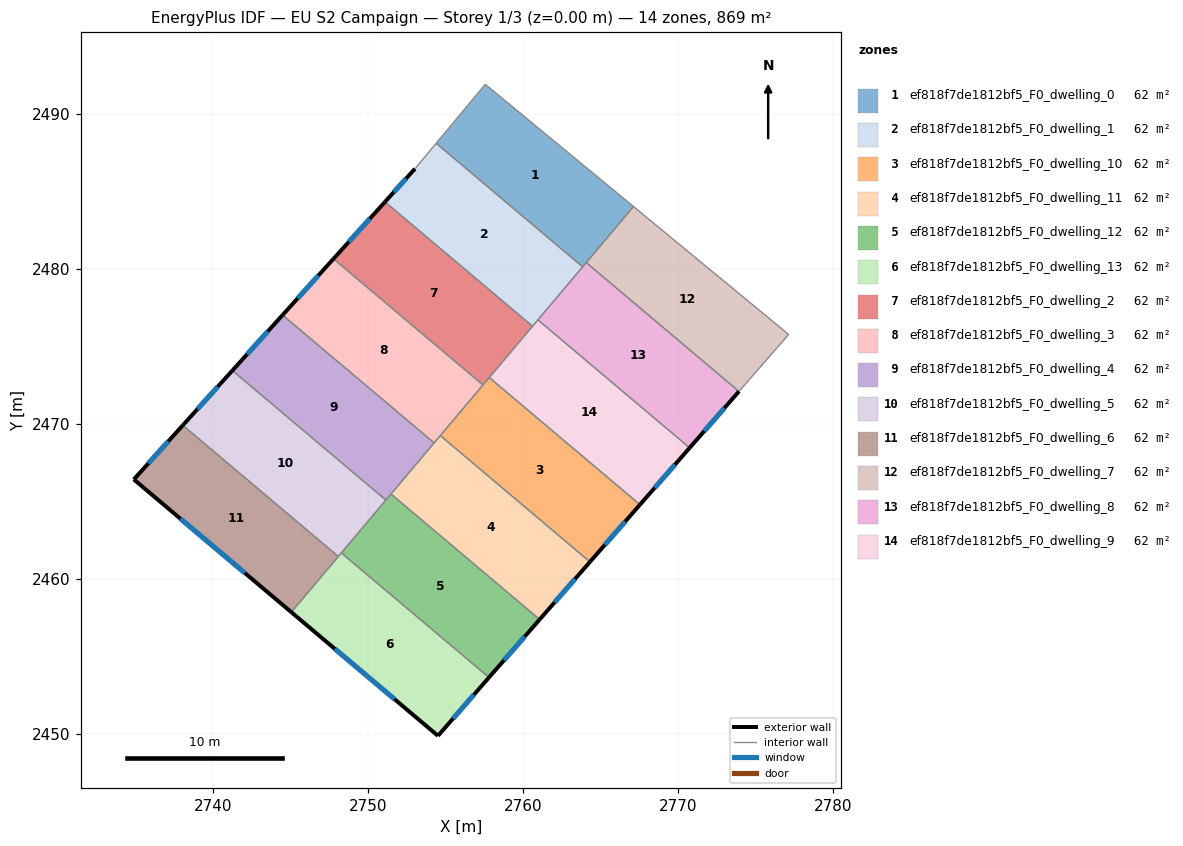
=== STOREY PLAN SPEC (per zone: floor XY polygon, exterior-wall plan segments, windows/doors) ===
zone 1: ef818f7de1812bf5_F0_dwelling_0  (62.1 m²)
  floor: (2767.14, 2484.01) (2763.86, 2480.12) (2754.41, 2488.09) (2757.58, 2491.89)
  interior walls: 5
zone 2: ef818f7de1812bf5_F0_dwelling_1  (62.1 m²)
  floor: (2763.86, 2480.12) (2760.63, 2476.29) (2751.11, 2484.31) (2753.04, 2486.44) (2754.41, 2488.09)
  exterior wall: (2753.04, 2486.44) – (2751.11, 2484.31)  [2.9 m]
    window: (2752.47, 2485.81) – (2751.69, 2484.94)  [1.4 m²]
  interior walls: 5
zone 3: ef818f7de1812bf5_F0_dwelling_10  (62.1 m²)
  floor: (2767.56, 2464.78) (2764.33, 2461.09) (2754.68, 2469.24) (2757.84, 2472.98)
  exterior wall: (2764.33, 2461.09) – (2767.56, 2464.78)  [4.9 m]
    window: (2765.29, 2462.18) – (2766.60, 2463.69)  [2.4 m²]
  interior walls: 4
zone 4: ef818f7de1812bf5_F0_dwelling_11  (62.1 m²)
  floor: (2764.33, 2461.09) (2761.09, 2457.38) (2751.50, 2465.47) (2754.68, 2469.24)
  exterior wall: (2761.09, 2457.38) – (2764.33, 2461.09)  [4.9 m]
    window: (2762.05, 2458.48) – (2763.37, 2459.99)  [2.5 m²]
  interior walls: 4
zone 5: ef818f7de1812bf5_F0_dwelling_12  (62.1 m²)
  floor: (2761.09, 2457.38) (2757.82, 2453.64) (2748.30, 2461.67) (2751.50, 2465.47)
  exterior wall: (2757.82, 2453.64) – (2761.09, 2457.38)  [5.0 m]
    window: (2758.79, 2454.75) – (2760.12, 2456.27)  [2.5 m²]
  interior walls: 4
zone 6: ef818f7de1812bf5_F0_dwelling_13  (62.1 m²)
  floor: (2757.82, 2453.64) (2754.53, 2449.87) (2745.07, 2457.85) (2748.30, 2461.67)
  exterior wall: (2754.53, 2449.87) – (2757.82, 2453.64)  [5.0 m]
    window: (2755.51, 2450.99) – (2756.85, 2452.52)  [2.5 m²]
  exterior wall: (2745.07, 2457.85) – (2754.53, 2449.87)  [12.4 m]
    window: (2747.87, 2455.49) – (2751.73, 2452.24)  [6.2 m²]
  interior walls: 3
zone 7: ef818f7de1812bf5_F0_dwelling_2  (62.1 m²)
  floor: (2760.63, 2476.29) (2757.43, 2472.50) (2747.79, 2480.64) (2751.11, 2484.31)
  exterior wall: (2751.11, 2484.31) – (2747.79, 2480.64)  [5.0 m]
    window: (2750.13, 2483.22) – (2748.77, 2481.73)  [2.5 m²]
  interior walls: 4
zone 8: ef818f7de1812bf5_F0_dwelling_3  (62.1 m²)
  floor: (2757.43, 2472.50) (2754.28, 2468.76) (2744.51, 2477.01) (2747.79, 2480.64)
  exterior wall: (2747.79, 2480.64) – (2744.51, 2477.01)  [4.9 m]
    window: (2746.82, 2479.56) – (2745.48, 2478.08)  [2.4 m²]
  interior walls: 4
zone 9: ef818f7de1812bf5_F0_dwelling_4  (62.1 m²)
  floor: (2754.28, 2468.76) (2751.17, 2465.08) (2741.27, 2473.43) (2744.51, 2477.01)
  exterior wall: (2744.51, 2477.01) – (2741.27, 2473.43)  [4.8 m]
    window: (2743.55, 2475.95) – (2742.23, 2474.49)  [2.4 m²]
  interior walls: 4
zone 10: ef818f7de1812bf5_F0_dwelling_5  (62.1 m²)
  floor: (2751.17, 2465.08) (2748.10, 2461.44) (2738.07, 2469.90) (2741.27, 2473.43)
  exterior wall: (2741.27, 2473.43) – (2738.07, 2469.90)  [4.8 m]
    window: (2740.32, 2472.39) – (2739.02, 2470.95)  [2.4 m²]
  interior walls: 4
zone 11: ef818f7de1812bf5_F0_dwelling_6  (62.1 m²)
  floor: (2748.10, 2461.44) (2745.07, 2457.85) (2734.91, 2466.41) (2738.07, 2469.90)
  exterior wall: (2734.91, 2466.41) – (2745.07, 2457.85)  [13.3 m]
    window: (2737.92, 2463.87) – (2742.06, 2460.38)  [6.6 m²]
  exterior wall: (2738.07, 2469.90) – (2734.91, 2466.41)  [4.7 m]
    window: (2737.14, 2468.87) – (2735.85, 2467.44)  [2.3 m²]
  interior walls: 2
zone 12: ef818f7de1812bf5_F0_dwelling_7  (62.1 m²)
  floor: (2777.15, 2475.76) (2773.94, 2472.09) (2764.09, 2480.39) (2767.14, 2484.01)
  interior walls: 4
zone 13: ef818f7de1812bf5_F0_dwelling_8  (62.1 m²)
  floor: (2773.94, 2472.09) (2770.76, 2468.45) (2760.98, 2476.70) (2764.09, 2480.39)
  exterior wall: (2770.76, 2468.45) – (2773.94, 2472.09)  [4.8 m]
    window: (2771.70, 2469.52) – (2773.00, 2471.01)  [2.4 m²]
  interior walls: 4
zone 14: ef818f7de1812bf5_F0_dwelling_9  (62.1 m²)
  floor: (2770.76, 2468.45) (2767.56, 2464.78) (2757.84, 2472.98) (2760.98, 2476.70)
  exterior wall: (2767.56, 2464.78) – (2770.76, 2468.45)  [4.9 m]
    window: (2768.51, 2465.87) – (2769.81, 2467.36)  [2.4 m²]
  interior walls: 4

=== DERIVED (storey summary) ===
Building: EU S2 Campaign
Storey: 1 of 3  (floor level z = 0.00 m)
Storey gross floor area: 869.2 m²
Zones on this storey: 14
  - ef818f7de1812bf5_F0_dwelling_0: floor 62.1 m²
  - ef818f7de1812bf5_F0_dwelling_1: floor 62.1 m²; exterior wall 2.9 m (8.6 m²); 1 window(s) 1.4 m²; WWR 16.6%
  - ef818f7de1812bf5_F0_dwelling_10: floor 62.1 m²; exterior wall 4.9 m (14.7 m²); 1 window(s) 2.4 m²; WWR 16.6%
  - ef818f7de1812bf5_F0_dwelling_11: floor 62.1 m²; exterior wall 4.9 m (14.8 m²); 1 window(s) 2.5 m²; WWR 16.6%
  - ef818f7de1812bf5_F0_dwelling_12: floor 62.1 m²; exterior wall 5.0 m (14.9 m²); 1 window(s) 2.5 m²; WWR 16.6%
  - ef818f7de1812bf5_F0_dwelling_13: floor 62.1 m²; exterior wall 17.4 m (52.1 m²); 2 window(s) 8.7 m²; WWR 16.6%
  - ef818f7de1812bf5_F0_dwelling_2: floor 62.1 m²; exterior wall 5.0 m (14.9 m²); 1 window(s) 2.5 m²; WWR 16.6%
  - ef818f7de1812bf5_F0_dwelling_3: floor 62.1 m²; exterior wall 4.9 m (14.7 m²); 1 window(s) 2.4 m²; WWR 16.6%
  - ef818f7de1812bf5_F0_dwelling_4: floor 62.1 m²; exterior wall 4.8 m (14.5 m²); 1 window(s) 2.4 m²; WWR 16.6%
  - ef818f7de1812bf5_F0_dwelling_5: floor 62.1 m²; exterior wall 4.8 m (14.3 m²); 1 window(s) 2.4 m²; WWR 16.6%
  - ef818f7de1812bf5_F0_dwelling_6: floor 62.1 m²; exterior wall 18.0 m (54.0 m²); 2 window(s) 9.0 m²; WWR 16.6%
  - ef818f7de1812bf5_F0_dwelling_7: floor 62.1 m²
  - ef818f7de1812bf5_F0_dwelling_8: floor 62.1 m²; exterior wall 4.8 m (14.5 m²); 1 window(s) 2.4 m²; WWR 16.6%
  - ef818f7de1812bf5_F0_dwelling_9: floor 62.1 m²; exterior wall 4.9 m (14.6 m²); 1 window(s) 2.4 m²; WWR 16.6%
Zone adjacency (shared interzone walls):
  - ef818f7de1812bf5_F0_dwelling_0 ↔ ef818f7de1812bf5_F0_dwelling_1
  - ef818f7de1812bf5_F0_dwelling_0 ↔ ef818f7de1812bf5_F0_dwelling_8
  - ef818f7de1812bf5_F0_dwelling_1 ↔ ef818f7de1812bf5_F0_dwelling_2
  - ef818f7de1812bf5_F0_dwelling_1 ↔ ef818f7de1812bf5_F0_dwelling_8
  - ef818f7de1812bf5_F0_dwelling_1 ↔ ef818f7de1812bf5_F0_dwelling_9
  - ef818f7de1812bf5_F0_dwelling_10 ↔ ef818f7de1812bf5_F0_dwelling_11
  - ef818f7de1812bf5_F0_dwelling_10 ↔ ef818f7de1812bf5_F0_dwelling_2
  - ef818f7de1812bf5_F0_dwelling_10 ↔ ef818f7de1812bf5_F0_dwelling_3
  - ef818f7de1812bf5_F0_dwelling_10 ↔ ef818f7de1812bf5_F0_dwelling_9
  - ef818f7de1812bf5_F0_dwelling_11 ↔ ef818f7de1812bf5_F0_dwelling_12
  - ef818f7de1812bf5_F0_dwelling_11 ↔ ef818f7de1812bf5_F0_dwelling_3
  - ef818f7de1812bf5_F0_dwelling_11 ↔ ef818f7de1812bf5_F0_dwelling_4
  - ef818f7de1812bf5_F0_dwelling_12 ↔ ef818f7de1812bf5_F0_dwelling_13
  - ef818f7de1812bf5_F0_dwelling_12 ↔ ef818f7de1812bf5_F0_dwelling_4
  - ef818f7de1812bf5_F0_dwelling_12 ↔ ef818f7de1812bf5_F0_dwelling_5
  - ef818f7de1812bf5_F0_dwelling_13 ↔ ef818f7de1812bf5_F0_dwelling_5
  - ef818f7de1812bf5_F0_dwelling_13 ↔ ef818f7de1812bf5_F0_dwelling_6
  - ef818f7de1812bf5_F0_dwelling_2 ↔ ef818f7de1812bf5_F0_dwelling_3
  - ef818f7de1812bf5_F0_dwelling_2 ↔ ef818f7de1812bf5_F0_dwelling_9
  - ef818f7de1812bf5_F0_dwelling_3 ↔ ef818f7de1812bf5_F0_dwelling_4
  - ef818f7de1812bf5_F0_dwelling_4 ↔ ef818f7de1812bf5_F0_dwelling_5
  - ef818f7de1812bf5_F0_dwelling_5 ↔ ef818f7de1812bf5_F0_dwelling_6
  - ef818f7de1812bf5_F0_dwelling_7 ↔ ef818f7de1812bf5_F0_dwelling_8
  - ef818f7de1812bf5_F0_dwelling_8 ↔ ef818f7de1812bf5_F0_dwelling_9